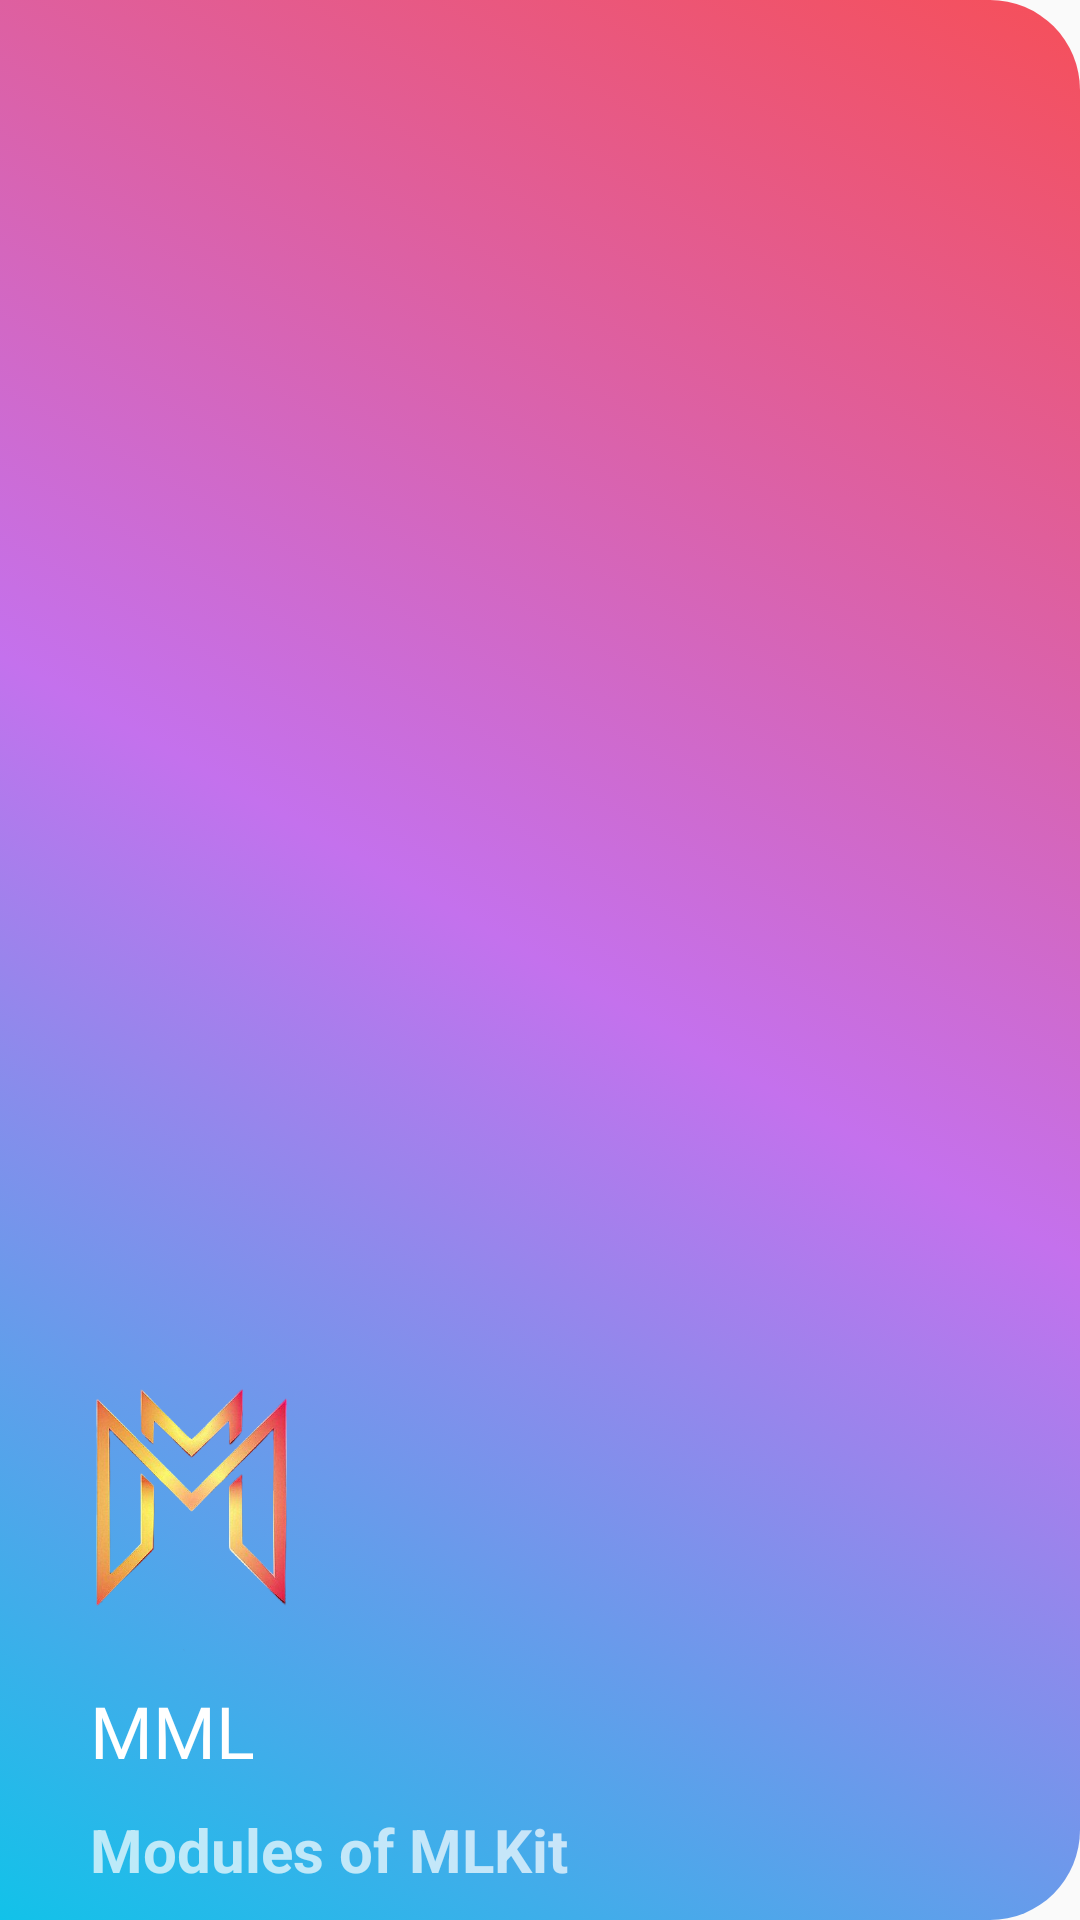

Write the Android layout XML for this screen, with the resource values it uses.
<!-- AndroidManifest.xml: application theme AppTheme -->
<!-- res/layout/menu_header.xml -->
<?xml version="1.0" encoding="utf-8"?>
<RelativeLayout xmlns:android="http://schemas.android.com/apk/res/android"
    android:orientation="vertical" android:layout_width="match_parent"
    android:layout_height="200dp"
    android:background="@drawable/home"
    android:paddingLeft="15dp">

    <TextView
        android:id="@+id/menu_slogan"
        android:layout_width="wrap_content"
        android:layout_height="wrap_content"
        android:text="Modules of MLKit"
        android:textColor="@color/w"
        android:textStyle="bold"
        android:alpha="0.7"
        android:textSize="20sp"
        android:layout_marginBottom="10dp"
        android:layout_marginLeft="15dp"
        android:layout_alignParentBottom="true"/>

    <TextView
        android:id="@+id/menu_logoname"
        android:layout_above="@+id/menu_slogan"
        android:layout_width="wrap_content"
        android:layout_height="wrap_content"
        android:text="MML"
        android:textSize="24sp"
        android:textColor="@color/w"
        android:layout_marginLeft="15dp"
        android:fontFamily="@font/baloo"
        android:layout_marginBottom="10dp"/>

    <ImageView
        android:layout_above="@+id/menu_logoname"
        android:layout_width="100dp"
        android:layout_height="100dp"
        android:layout_marginBottom="10dp"
        android:src="@drawable/logo"/>



</RelativeLayout>
<!-- resources referenced by this layout -->
<resources>
  <color name="w">#ffffff</color>
  <!-- drawable home (drawable) -->
  <?xml version="1.0" encoding="utf-8"?>
  <selector xmlns:android="http://schemas.android.com/apk/res/android">
  <item>
      <shape>
          <corners android:bottomRightRadius="30dp" android:topRightRadius="30dp"/>
          <gradient
              android:angle="45"
              android:startColor="#12c2e9"
              android:centerColor="#c471ed"
              android:endColor="#f64f59"/>
      </shape>
  </item>
  </selector>
  <!-- drawable logo: png bitmap (drawable, 109530 bytes) -->
  <style name="AppTheme" parent="Theme.AppCompat.Light.DarkActionBar">
  		<item name="colorPrimary">@color/colorPrimary</item>
  		<item name="colorPrimaryDark">@color/colorPrimaryDark</item>
  		<item name="colorAccent">@color/colorAccent</item>
  	</style>
  <color name="colorPrimary">#000002</color>
  <color name="colorPrimaryDark">#000002</color>
  <color name="colorAccent">#000002</color>
</resources>
